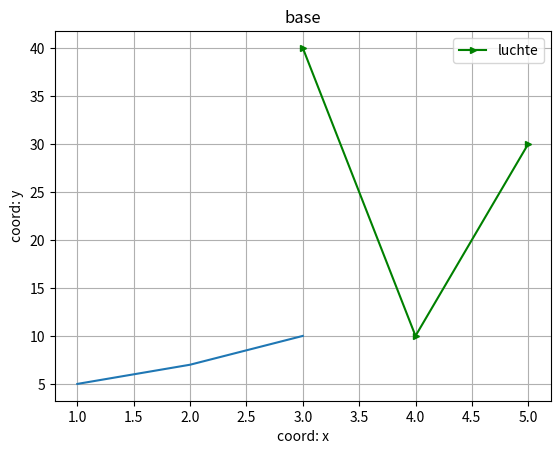

The script that saved this image:
import matplotlib.pyplot as plt

plt.plot([1,2,3],[5,7,10])
plt.savefig('pic1.png')
plt.show()

x = [3,4,5]
y = [40,10,30]

plt.plot(x,y,color='g', label="luchte", marker=">", ms=5)

plt.xlabel("coord: x")
plt.ylabel("coord: y")
plt.title("base")
plt.legend()
plt.grid()
plt.savefig('pic1.png')#открыть в браузере
#plt.show()

